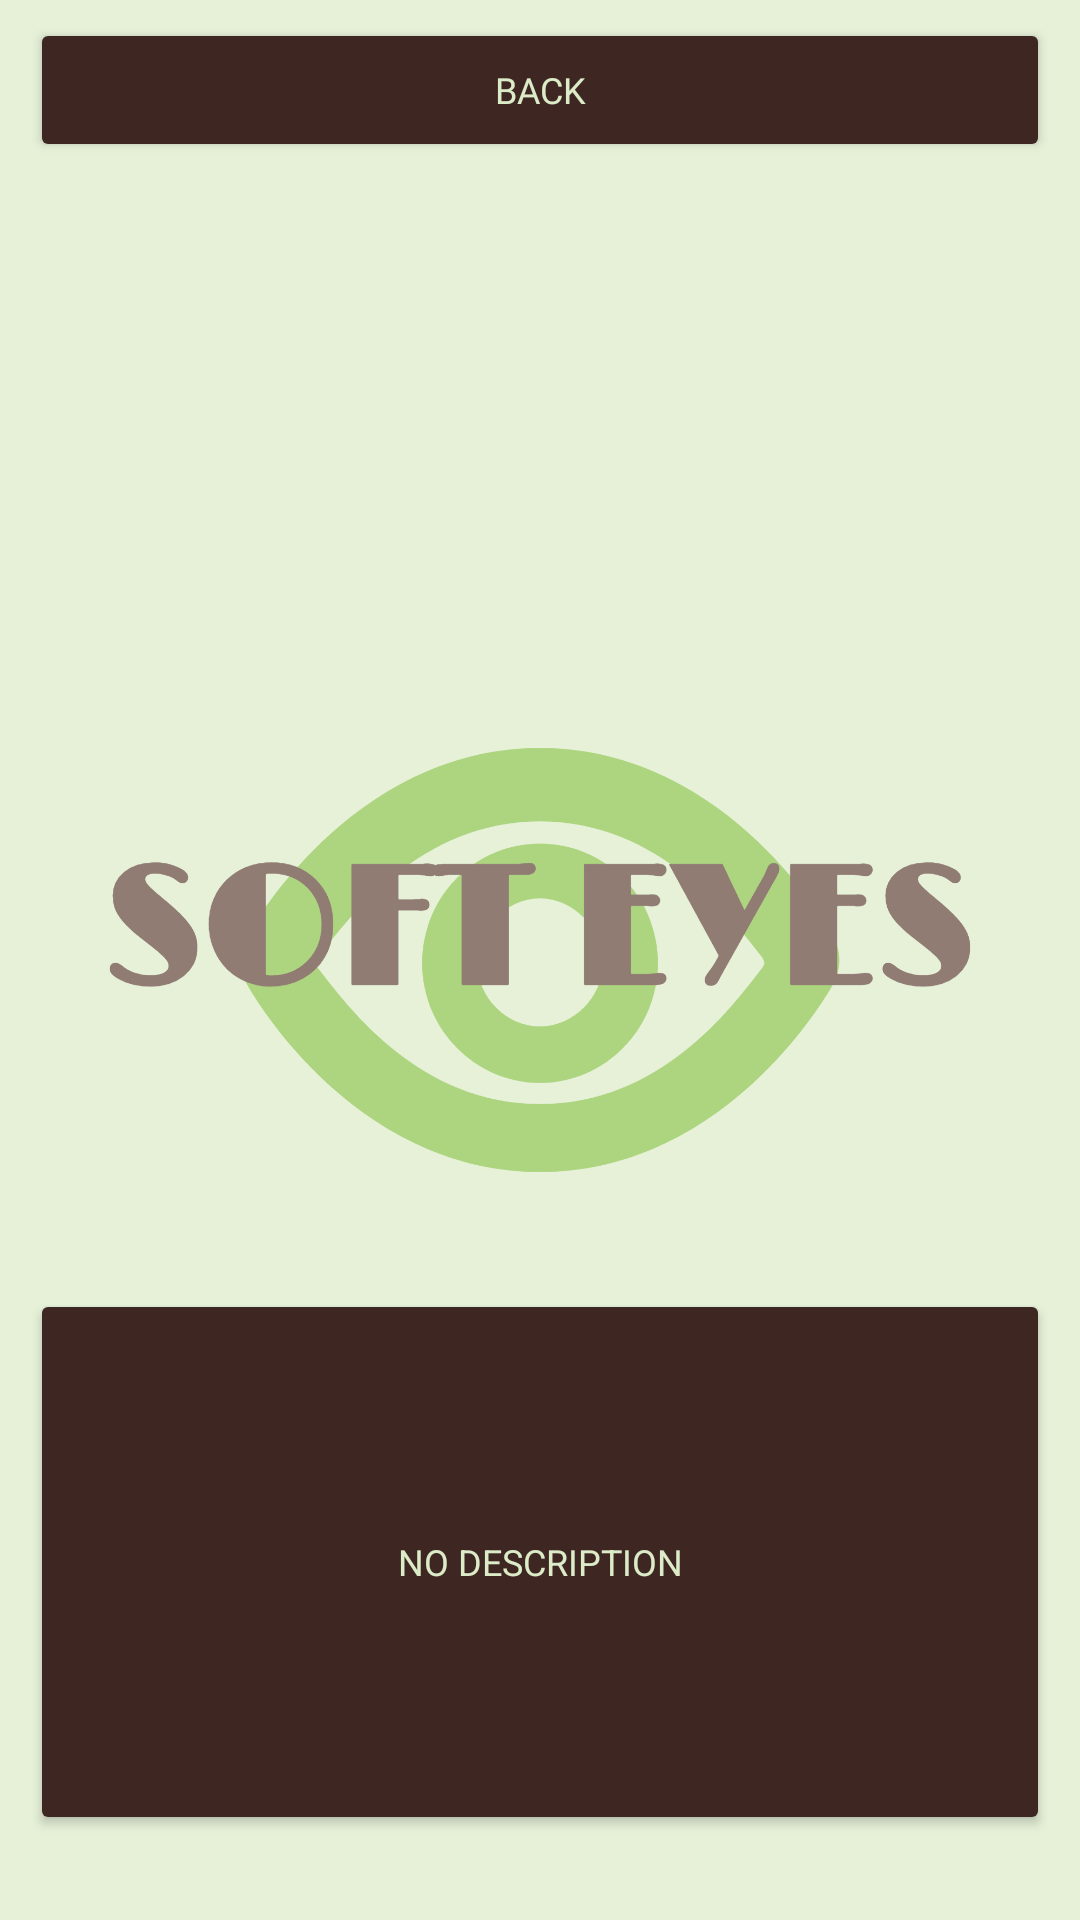

Here is an Android app screen rendered from its layout file. Give the layout XML and the strings, colors and styles it references.
<!-- AndroidManifest.xml: application theme Theme.SoftEyes2 -->
<!-- res/layout/activity_results.xml -->
<?xml version="1.0" encoding="utf-8"?>
<androidx.constraintlayout.widget.ConstraintLayout xmlns:android="http://schemas.android.com/apk/res/android"
    xmlns:app="http://schemas.android.com/apk/res-auto"
    xmlns:tools="http://schemas.android.com/tools"
    android:layout_width="match_parent"
    android:layout_height="match_parent"
    tools:context=".ResultsActivity">

    <Button
        android:id="@+id/button"
        android:layout_width="340dp"
        android:layout_height="182dp"
        android:alpha="1"
        android:backgroundTint="#3E2622"
        android:fontFamily="sans-serif"
        android:text="no description"
        android:textColor="#DCECC8"
        android:textSize="12sp"
        app:cornerRadius="20dp"
        app:layout_constraintBottom_toBottomOf="parent"
        app:layout_constraintEnd_toEndOf="parent"
        app:layout_constraintStart_toStartOf="parent"
        app:layout_constraintTop_toTopOf="parent"
        app:layout_constraintVertical_bias="0.938" />

    <Button
        android:id="@+id/backButton"
        android:layout_width="340dp"
        android:layout_height="48dp"
        android:alpha="1"
        android:backgroundTint="#3E2622"
        android:fontFamily="@font/limelight"
        android:text="back"
        android:textColor="#DCECC8"
        android:textSize="12sp"
        app:layout_constraintBottom_toBottomOf="parent"
        app:layout_constraintEnd_toEndOf="parent"
        app:layout_constraintHorizontal_bias="0.492"
        app:layout_constraintStart_toStartOf="parent"
        app:layout_constraintTop_toTopOf="parent"
        app:layout_constraintVertical_bias="0.01" />

    <ImageView
        android:id="@+id/logo"
        android:layout_width="wrap_content"
        android:layout_height="wrap_content"
        android:alpha="0.7"
        android:background="#DCECC8"
        android:contentDescription="@string/app_name"
        android:src="@drawable/soft_eyes_logo"
        app:layout_constraintBottom_toBottomOf="parent"
        app:layout_constraintEnd_toEndOf="parent"
        app:layout_constraintHorizontal_bias="0.0"
        app:layout_constraintStart_toStartOf="parent"
        app:layout_constraintTop_toTopOf="parent"
        app:layout_constraintVertical_bias="0.0" />

    <ImageView
        android:id="@+id/image"
        android:layout_width="356dp"
        android:layout_height="420dp"
        android:alpha="1.0"
        android:backgroundTint="#FFF"
        android:contentDescription="@string/app_name"
        app:layout_constraintBottom_toBottomOf="parent"
        app:layout_constraintEnd_toEndOf="parent"
        app:layout_constraintHorizontal_bias="0.49"
        app:layout_constraintStart_toStartOf="parent"
        app:layout_constraintTop_toTopOf="parent"
        app:layout_constraintVertical_bias="0.207" />

</androidx.constraintlayout.widget.ConstraintLayout>
<!-- resources referenced by this layout -->
<resources>
  <!-- drawable soft_eyes_logo: png bitmap (drawable, 129678 bytes) -->
  <string name="app_name">SoftEyes2</string>
  <style name="Theme.SoftEyes2" parent="Theme.MaterialComponents.DayNight.DarkActionBar">
          
          <item name="colorPrimary">@color/purple_500</item>
          <item name="colorPrimaryVariant">@color/purple_700</item>
          <item name="colorOnPrimary">@color/white</item>
          
          <item name="colorSecondary">@color/teal_200</item>
          <item name="colorSecondaryVariant">@color/teal_700</item>
          <item name="colorOnSecondary">@color/black</item>
          
          <item name="android:statusBarColor" tools:targetApi="l">?attr/colorPrimaryVariant</item>
          
      </style>
  <!-- not gathered from this repository: default colours our renderer supplied (Android Studio template values) -->
  <color name="purple_500">#FF6200EE</color>
  <color name="purple_700">#FF3700B3</color>
  <color name="teal_200">#FF03DAC5</color>
  <color name="teal_700">#FF018786</color>
  <color name="black">#FF000000</color>
  <color name="white">#FFFFFFFF</color>
</resources>
